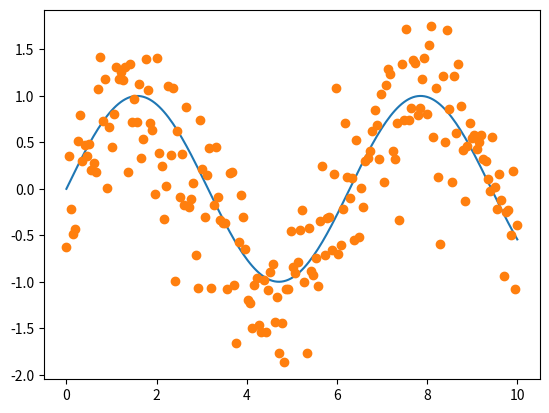
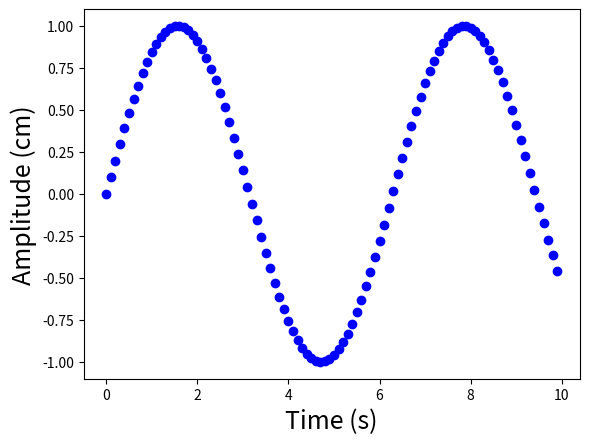
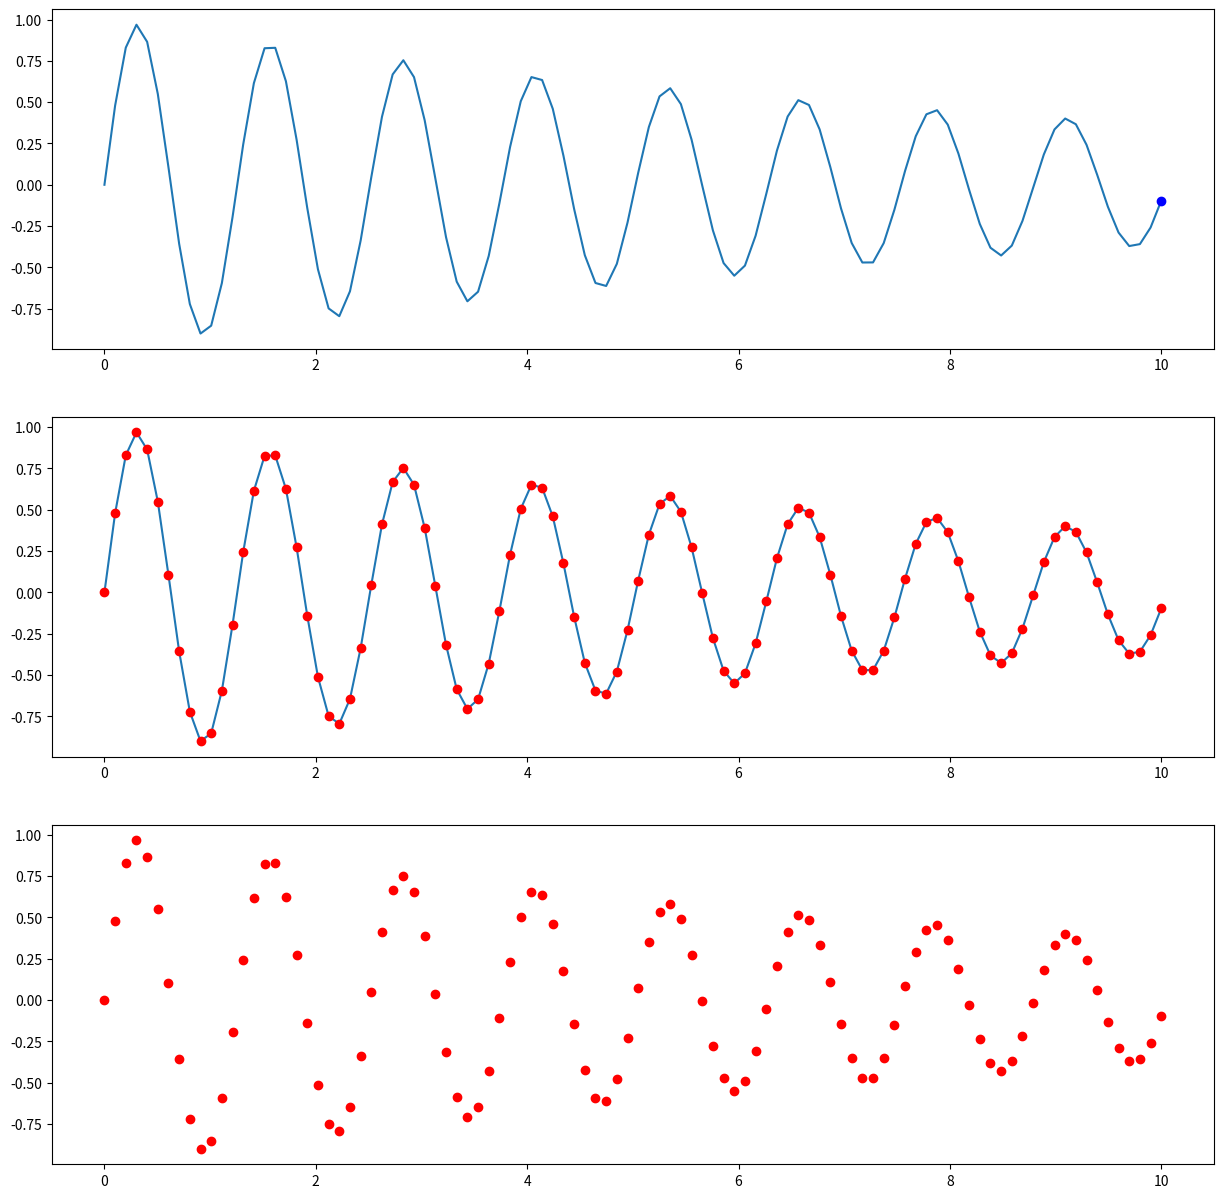
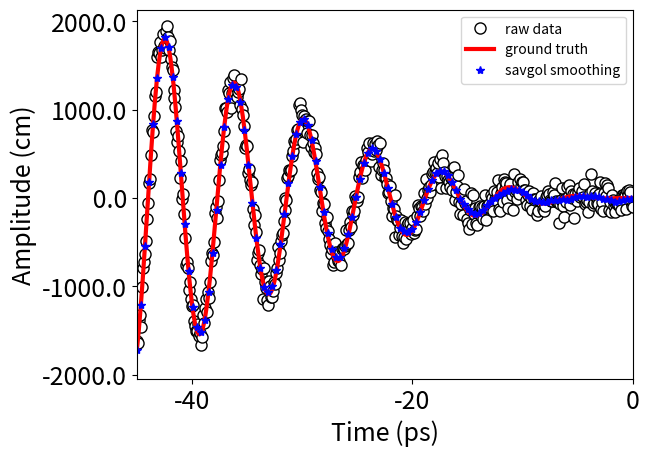

Write the Python code that produced these figures, in order.

#-------------------------------------------
#VARIOUS UNIVARIABLE PLOTTING EXAMPLES
	#2021-08-03  JFH
#-------------------------------------------

##-------------------------------------------
##SIMPLE STATIC 1D PLOT 
##-------------------------------------------

import matplotlib
import matplotlib.pyplot as plt
import numpy as np

#DEFINE DATA
x = np.linspace(0, 10,200)
y  = np.sin(x)
y1 = y + np.random.normal(0, 0.5, len(x)) #ADD NOISE

#PLOT 
fig, ax = plt.subplots()
ax.plot(x,y,'-',x,y1,'o')
plt.show()
#exit()

##-------------------------------------------
##SIMPLE PLOT MOVIE: PLOTING FRAMES FROM LOOP 
##-------------------------------------------


import numpy as np
import matplotlib.pyplot as plt

#PARAMETERS
dt=0.01		#time to pause between frames in seconds 
x0=0.0; dx=0.1  #mesh parameters
Nframe=100 

plt.figure() #INITIALIZE FIGURE 
FS=18
plt.xlabel('Time (s)', fontsize=FS)
plt.ylabel('Amplitude (cm)', fontsize=FS)
for i in range(0,Nframe):
	x=x0+i*dx; y=np.sin(x)
	plt.plot(x,y,'bo')
	plt.pause(dt)
plt.show()
#exit()

##-------------------------------------------
##SUBPLOT PLOT MOVIE: PLOTING FRAMES FROM LOOP 
##-------------------------------------------

import numpy as np
import matplotlib.pyplot as plt
import time

#PARAMETERS
dt=0.005		#time to pause between frames in seconds 
NP=100 

x = np.linspace(0,10,NP)
y = np.exp(-0.1*x)*np.sin(5*x)

plt.ion()  #Enable interactive mode.
fig,ax = plt.subplots(3,1,figsize=(15,15))
ax[0].plot(x,y,'-')
ax[1].plot(x,y,'-',)

plt.show()

for i in range(0,len(x)):

	ax[0].clear()

	ax[0].plot(x,y,'-'); ax[0].plot(x[i],y[i],'bo')
	ax[1].plot(x[i],y[i],'ro')
	ax[2].plot(x[i],y[i],'ro')

	plt.draw()
	plt.pause(dt)
#exit()


##-------------------------------------------
## SMOOTHING+SAVING A PLOT TO PNG AND PDF FILES
##-------------------------------------------

#NOTE: PDF IS A "VECTOR IMAGES" 
#i.e will scale well and look good in either large or small windows without becoming grainy


import matplotlib.pyplot as plt
import numpy as np
from scipy.interpolate import interp1d #,spline 
import scipy.signal
import warnings
from matplotlib.ticker import FormatStrFormatter

warnings.filterwarnings("ignore") #supress all warnings

#GENERATE DATA
N=1002	#number of data points 
x=np.linspace(-45,45.0, N); 
#ye=np.sin(x) #exact
ye=x*x*np.sin(x) #exact
y=ye+np.random.normal(0, 100, N)	#add noise

#DEFINE
f = plt.figure()
f, ax = plt.subplots()

#AXES
FS=18	#FONT SIZE
plt.xlabel('Time (ps)', fontsize=FS)
plt.ylabel('Amplitude (cm)', fontsize=FS)
plt.xticks([-40,-20,0,20,40],fontsize=FS)
plt.yticks([-2000,-1000,0,1000,2000],fontsize=FS)

#GENERATE SMOOTH LINE THROUHG NOISY DATA

#SMOTHING METHOD-1: savgol_filter
window=61 #window must me odd and requires adjustment depending on plot

#SMOOTHED DATA (SAME NUMBER OF POINTS AS y)
#https://riptutorial.com/scipy/example/15878/using-a-savitzky-golay-filter
ys = scipy.signal.savgol_filter(y, window, 4)  # window size , polynomial order

# #QUADRATICALLY INTERPOLATE THE savgol_filter DATA ONTO LESS DENSE MESH 
xs1=np.linspace(min(x), max(x), int(0.25*len(x)))
F=interp1d(x, ys, kind='quadratic');
ys1=F(xs1); 

#PLOT
plt.plot(x, y,'.', markersize=16,color='black',markerfacecolor='white',label="raw data") # ,color='black', markersize=8)
plt.plot(x,ye,'r-',linewidth=3,label="ground truth") 
# plt.plot(x,ys,'*',color='blue',linewidth=1.0,label="savgol smoothing") 
plt.plot(xs1,ys1,'*',color='blue',linewidth=1.0,label="savgol smoothing")  
ax.legend()

#PLOT RANGES
plt.xlim(min(x),0)

#CONTROL AXIS TICK FORMAT
ax.yaxis.set_major_formatter(FormatStrFormatter('%4.1f'))
ax.xaxis.set_major_formatter(FormatStrFormatter('%.0f'))

#SAVE IMAGES
f.savefig('plot-1.png', bbox_inches='tight')
f.savefig("plot-1.pdf", bbox_inches='tight')
exit()


# ###-------------------------------------------
# ###FUNC-ANIMATION MULTIPLE ANIMATIONS (TAKEN FROM ONLINE)
# ###-------------------------------------------

# import numpy as np
# import matplotlib.pyplot as plt
# from matplotlib.animation import FuncAnimation

# # https://brushingupscience.com/2016/06/21/matplotlib-animations-the-easy-way/

# # Example animations using matplotlib's FuncAnimation
# # Ken Hughes. 18 June 2016.

# # For more detail, see
# # https://brushingupscience.wordpress.com/2016/06/21/matplotlib-animations-the-easy-way/

# # Examples include
# #    - line plot
# #    - pcolor plot
# #    - scatter plot
# #    - contour plot
# #    - quiver plot
# #    - plot with changing labels

# import numpy as np
# import matplotlib.pyplot as plt
# from matplotlib.animation import FuncAnimation

# # Use matplotlib ggplot stylesheet if available
# try:
#    plt.style.use('ggplot')
# except:
#    pass

# # Set which type of animation will be plotted. One of:
# # line, pcolor, scatter, contour, quiver, labels
# animation_type = 'line'

# # ----------------------------------------------------------------------------
# # Create data to plot. F is 2D array. G is 3D array

# # Create a two-dimensional array of data: F(x, t)
# x = np.linspace(-3, 3, 91)
# t = np.linspace(0, 25, 30)
# X2, T2 = np.meshgrid(x, t)
# sinT2 = np.sin(2*np.pi*T2/T2.max())
# F = 0.9*sinT2*np.sinc(X2*(1 + sinT2))

# # Create three-dimensional array of data G(x, z, t)
# x = np.linspace(-3, 3, 91)
# t = np.linspace(0, 25, 30)
# y = np.linspace(-3, 3, 91)
# X3, Y3, T3 = np.meshgrid(x, y, t)
# sinT3 = np.sin(2*np.pi*T3 /
#               T3.max(axis=2)[..., np.newaxis])
# G = (X3**2 + Y3**2)*sinT3

# # ----------------------------------------------------------------------------
# # Set up the figure and axis
# fig, ax = plt.subplots(figsize=(4, 3))

# if animation_type not in ['line', 'scatter']:
#    ax.set_aspect('equal')


# # ----------------------------------------------------------------------------
# if animation_type == 'line':
#    ax.set(xlim=(-3, 3), ylim=(-1, 1))

#    line = ax.plot(x, F[0, :], color='k', lw=2)[0]

#    def animate(i):
#        line.set_ydata(F[i, :])

# # ----------------------------------------------------------------------------
# if animation_type == 'pcolor':
#    cax = ax.pcolormesh(x, y, G[:-1, :-1, 0], vmin=-1, vmax=1, cmap='Blues')
#    fig.colorbar(cax)

#    def animate(i):
#        cax.set_array(G[:-1, :-1, i].flatten())

# # ----------------------------------------------------------------------------
# if animation_type == 'scatter':
#    ax.set(xlim=(-3, 3), ylim=(-1, 1))
#    scat = ax.scatter(x[::3], F[0, ::3])

#    def animate(i):
#        # Must pass scat.set_offsets an N x 2 array
#        y_i = F[i, ::3]
#        scat.set_offsets(np.c_[x[::3], y_i])

# # ----------------------------------------------------------------------------
# if animation_type == 'contour':
#    # Keyword options used in every call to contour
#    contour_opts = {'levels': np.linspace(-9, 9, 10), 'cmap':'RdBu', 'lw': 2}
#    cax = ax.contour(x, y, G[..., 0], **contour_opts)

#    def animate(i):
#        ax.collections = []
#        ax.contour(x, y, G[..., i], **contour_opts)

# # ----------------------------------------------------------------------------
# if animation_type == 'quiver':
#    ax.set(xlim=(-4, 4), ylim=(-4, 4))

#    # Plot every 20th arrow
#    step = 15
#    x_q, y_q = x[::step], y[::step]

#    # Create U and V vectors to plot
#    U = G[::step, ::step, :-1].copy()
#    V = np.roll(U, shift=4, axis=2)

#    qax = ax.quiver(x_q, y_q, U[..., 0], V[..., 0], scale=100)

#    def animate(i):
#        qax.set_UVC(U[..., i], V[..., i])

# # ----------------------------------------------------------------------------
# if animation_type == 'labels':
#    ax.set(xlim=(-1, 1), ylim=(-1, 1))
#    string_to_type = 'abcdefghijklmnopqrstuvwxyz0123'
#    label = ax.text(0, 0, string_to_type[0],
#                    ha='center', va='center',
#                    fontsize=12)

#    def animate(i):
#        label.set_text(string_to_type[:i+1])
#        ax.set_ylabel('Time (s): ' + str(i/10))
#        ax.set_title('Frame ' + str(i))

# # ----------------------------------------------------------------------------
# # Save the animation
# anim = FuncAnimation(fig, animate, interval=100, frames=len(t)-1, repeat=True)
# fig.show()
# plt.show()
# # anim.save(animation_type + '.gif', writer='imagemagick')
# exit()

#I HAVE WORKED THROUGH THIS EXAMPLE AND UNDERSTAND IT COMPLETELY
